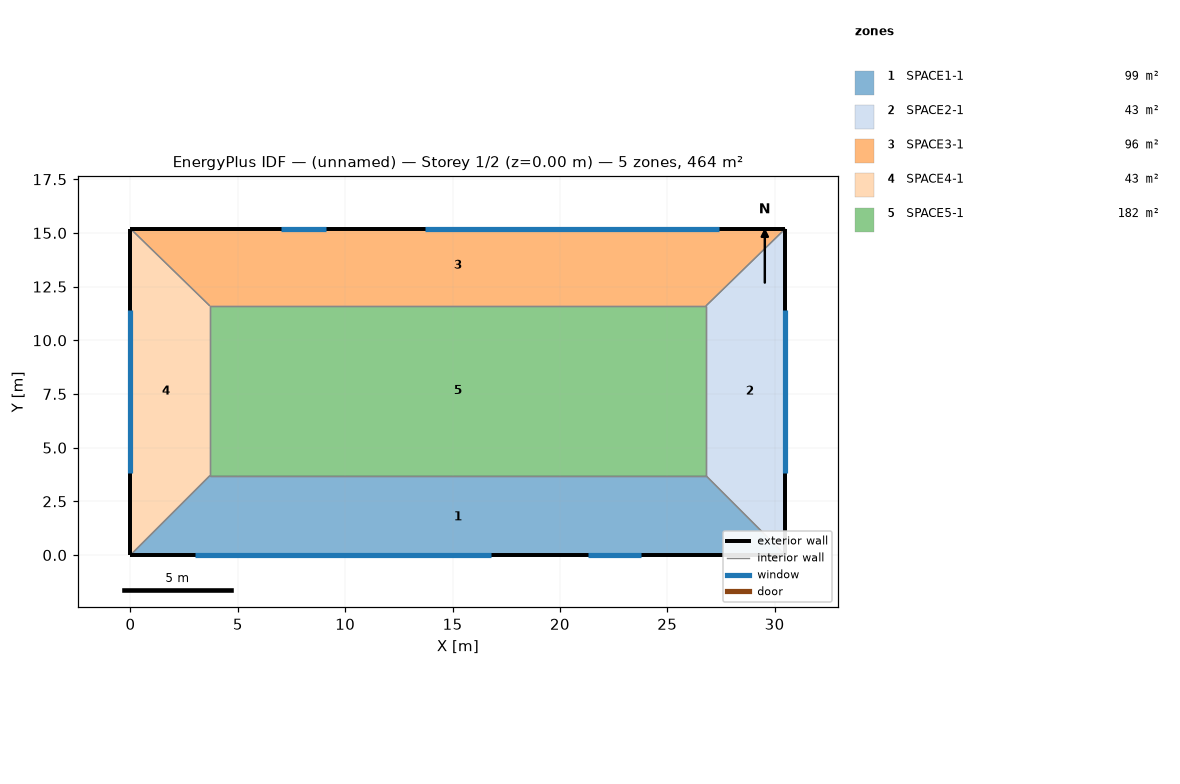
=== STOREY PLAN SPEC (per zone: floor XY polygon, exterior-wall plan segments, windows/doors) ===
zone 1: SPACE1-1  (99.2 m²)
  floor: (26.80, 3.70) (30.50, 0.00) (0.00, 0.00) (3.70, 3.70)
  exterior wall: (0.00, 0.00) – (30.50, 0.00)  [30.5 m]
    window: (3.00, 0.00) – (16.80, 0.00)  [16.6 m²]
    window: (21.30, 0.00) – (23.80, 0.00)  [5.2 m²]
  interior walls: 3
zone 2: SPACE2-1  (42.7 m²)
  floor: (26.80, 11.60) (30.50, 15.20) (30.50, 0.00) (26.80, 3.70)
  exterior wall: (30.50, 0.00) – (30.50, 15.20)  [15.2 m]
    window: (30.50, 3.80) – (30.50, 11.40)  [9.1 m²]
  interior walls: 3
zone 3: SPACE3-1  (96.5 m²)
  floor: (26.80, 11.60) (3.70, 11.60) (0.00, 15.20) (30.50, 15.20)
  exterior wall: (30.50, 15.20) – (0.00, 15.20)  [30.5 m]
    window: (27.40, 15.20) – (13.70, 15.20)  [16.4 m²]
    window: (9.10, 15.20) – (7.00, 15.20)  [4.4 m²]
  interior walls: 3
zone 4: SPACE4-1  (42.7 m²)
  floor: (3.70, 3.70) (0.00, 0.00) (0.00, 15.20) (3.70, 11.60)
  exterior wall: (0.00, 15.20) – (0.00, 0.00)  [15.2 m]
    window: (0.00, 11.40) – (0.00, 3.80)  [9.1 m²]
  interior walls: 3
zone 5: SPACE5-1  (182.5 m²)
  floor: (26.80, 11.60) (26.80, 3.70) (3.70, 3.70) (3.70, 11.60)
  interior walls: 4

=== DERIVED (storey summary) ===
Building: (unnamed)
Storey: 1 of 2  (floor level z = 0.00 m)
Storey gross floor area: 463.6 m²
Zones on this storey: 5
  - SPACE1-1: floor 99.2 m²; exterior wall 30.5 m (73.2 m²); 2 window(s) 21.8 m²; WWR 29.8%
  - SPACE2-1: floor 42.7 m²; exterior wall 15.2 m (36.5 m²); 1 window(s) 9.1 m²; WWR 25.0%
  - SPACE3-1: floor 96.5 m²; exterior wall 30.5 m (73.2 m²); 2 window(s) 20.9 m²; WWR 28.5%
  - SPACE4-1: floor 42.7 m²; exterior wall 15.2 m (36.5 m²); 1 window(s) 9.1 m²; WWR 25.0%
  - SPACE5-1: floor 182.5 m²
Zone adjacency (shared interzone walls):
  - SPACE1-1 ↔ SPACE2-1
  - SPACE1-1 ↔ SPACE4-1
  - SPACE1-1 ↔ SPACE5-1
  - SPACE2-1 ↔ SPACE3-1
  - SPACE2-1 ↔ SPACE5-1
  - SPACE3-1 ↔ SPACE4-1
  - SPACE3-1 ↔ SPACE5-1
  - SPACE4-1 ↔ SPACE5-1